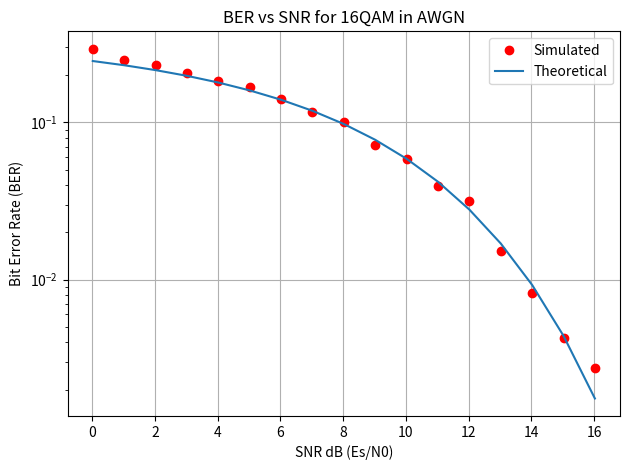
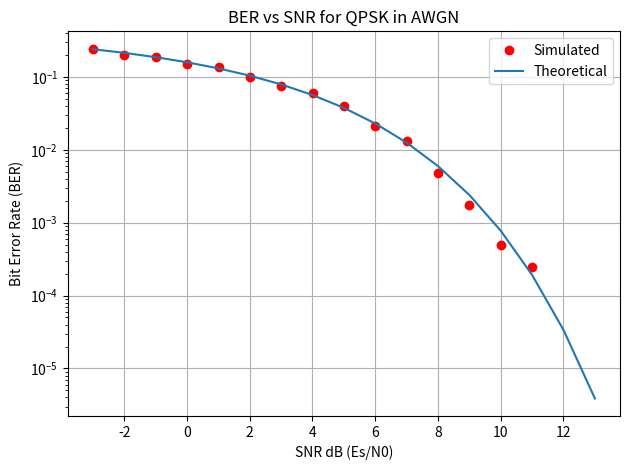

Python code for these plots, in order:
import numpy as np
import matplotlib.pyplot as plt
from scipy.special import erfc
from typing import Any


# ----------------------------
# Data storage class
# ----------------------------
class Parameters:
    def __init__(self):
        self.SNR: float = 0.0                                   # dB, Es/N0
        self.TxSignal: np.ndarray = np.empty(0, dtype=np.complex128)
        self.RxSignal: np.ndarray = np.empty(0, dtype=np.complex128)
        self.BER: float = 0.0                                   # Bit Error Rate

    def set_param(self, name: str, value: Any) -> None:
        setattr(self, name, value)

    def get_param(self, name: str) -> Any:
        return getattr(self, name)


# ----------------------------
# Transmitter configuration
# ----------------------------
class ConfigETx:
    def __init__(self):
        self._bit_count: int = 0

    def configure_tx(self, params: Parameters, bit_count: int = 4000) -> int:
        self._bit_count = bit_count
        params.set_param("SNR", 0.0)
        return self._bit_count


# ----------------------------
# Transmitter DSP
# ----------------------------
class TxDSP:
    def __init__(self, modulation: str = "16QAM"):
        self.modulation: str = modulation.upper()
        if self.modulation == "16QAM":
            self.M: int = 16
            self.k: int = 4
            self.a: float = 1 / np.sqrt(10)
        elif self.modulation == "QPSK":
            self.M: int = 4
            self.k: int = 2
            self.a: float = 1 / np.sqrt(2)
        else:
            raise ValueError("Unsupported modulation")

    def generate_signal(self, params: Parameters, bits: np.ndarray) -> None:
        if bits.size % self.k != 0:
            raise ValueError(f"Number of bits must be multiple of {self.k}")

        if self.modulation == "16QAM":
            B = bits.reshape(-1, 4)
            mapping = {(0, 0): -3, (0, 1): -1, (1, 1): 1, (1, 0): 3}
            I = np.array([mapping[tuple(b[:2])] for b in B], dtype=float)
            Q = np.array([mapping[tuple(b[2:])] for b in B], dtype=float)
            symbols = self.a * (I + 1j * Q)
        else:  # QPSK
            B = bits.reshape(-1, 2)
            mapping = {(0, 0): 1 + 1j, (0, 1): -1 + 1j, (1, 1): -1 - 1j, (1, 0): 1 - 1j}
            symbols = self.a * np.array([mapping[tuple(b)] for b in B], dtype=np.complex128)

        params.set_param("TxSignal", symbols)


# ----------------------------
# Channel
# ----------------------------
class Channel:
    def add_noise(self, params: Parameters) -> None:
        snr_db: float = float(params.get_param("SNR"))
        tx: np.ndarray = params.get_param("TxSignal")

        snr_linear: float = 10 ** (snr_db / 10)
        Es: float = float(np.mean(np.abs(tx) ** 2))
        N0: float = Es / snr_linear
        noise: np.ndarray = np.sqrt(N0 / 2) * (np.random.randn(tx.size) + 1j * np.random.randn(tx.size))
        rx: np.ndarray = tx + noise
        params.set_param("RxSignal", rx)


# ----------------------------
# Receiver configuration
# ----------------------------
class ConfigERx:
    def configure_rx(self, params: Parameters) -> None:
        _snr_check: float = float(params.get_param("SNR"))  # read SNR (optional)
        return


# ----------------------------
# Receiver DSP
# ----------------------------
class RxDSP:
    def __init__(self, modulation: str = "16QAM"):
        self.modulation: str = modulation.upper()
        if self.modulation == "16QAM":
            self.a: float = 1 / np.sqrt(10)
        elif self.modulation == "QPSK":
            self.a: float = 1 / np.sqrt(2)
        else:
            raise ValueError("Unsupported modulation")

    def process_signal(self, params: Parameters, original_bits: np.ndarray) -> None:
        rx: np.ndarray = params.get_param("RxSignal")
        decoded_bits_list: list[int] = []

        if self.modulation == "16QAM":
            def decision(val: float) -> tuple[int, int]:
                if val < -2.0 * self.a:
                    return (0, 0)
                elif val < 0.0:
                    return (0, 1)
                elif val < 2.0 * self.a:
                    return (1, 1)
                else:
                    return (1, 0)

            for sym in rx:
                i_bits = decision(sym.real)
                q_bits = decision(sym.imag)
                decoded_bits_list.extend(i_bits + q_bits)
        else:  # QPSK
            def decision_qpsk(sym: complex) -> tuple[int, int]:
                if sym.real > 0 and sym.imag > 0:
                    return (0, 0)
                elif sym.real < 0 and sym.imag > 0:
                    return (0, 1)
                elif sym.real < 0 and sym.imag < 0:
                    return (1, 1)
                else:
                    return (1, 0)

            for sym in rx:
                decoded_bits_list.extend(decision_qpsk(sym))

        decoded_bits = np.array(decoded_bits_list, dtype=int)
        ber: float = float(np.sum(decoded_bits != original_bits) / original_bits.size)
        params.set_param("BER", ber)


# ----------------------------
# Orchestrator
# ----------------------------
class Orchestrator:
    def run(self, modulation: str = "16QAM") -> None:
        np.random.seed(0)
        modulation = modulation.upper()
        params = Parameters()
        config_tx = ConfigETx()
        tx_dsp = TxDSP(modulation)
        channel = Channel()
        config_rx = ConfigERx()
        rx_dsp = RxDSP(modulation)

        if modulation == "16QAM":
            bits_per_symbol = 4
        else:  # QPSK
            bits_per_symbol = 2

        Eb_No_dB = np.arange(-6, 11, 1, dtype=float)
        SNR_dB = Eb_No_dB + 10 * np.log10(bits_per_symbol)
        BER_results: list[float] = []

        for snr_db in SNR_dB:
            bit_count = config_tx.configure_tx(params, bit_count=4000)
            bits = np.random.randint(0, 2, bit_count, dtype=int)

            params.set_param("SNR", float(snr_db))
            tx_dsp.generate_signal(params, bits)
            channel.add_noise(params)
            config_rx.configure_rx(params)
            rx_dsp.process_signal(params, bits)

            ber_val: float = float(params.get_param("BER"))
            BER_results.append(ber_val)
            print(f"{modulation} SNR = {snr_db:.1f} dB, BER = {ber_val:.6e}")

        # Plot
        plt.figure()
        plt.semilogy(SNR_dB, BER_results, 'or', label='Simulated')
        plt.grid(True)
        plt.xlabel('SNR dB (Es/N0)')
        plt.ylabel('Bit Error Rate (BER)')
        plt.title(f'BER vs SNR for {modulation} in AWGN')

        # Theoretical BER
        if modulation == "16QAM":
            theory_ber = (3.0 / 8.0) * erfc(np.sqrt(0.4 * 10 ** (Eb_No_dB / 10)))
        else:  # QPSK
            theory_ber = 0.5 * erfc(np.sqrt(10 ** (Eb_No_dB / 10)))

        plt.semilogy(SNR_dB, theory_ber, label='Theoretical')
        plt.legend()
        plt.tight_layout()
        plt.show()


# ----------------------------
# Run simulations
# ----------------------------
if __name__ == "__main__":
    orchestrator = Orchestrator()
    orchestrator.run("16QAM")
    orchestrator.run("QPSK")
